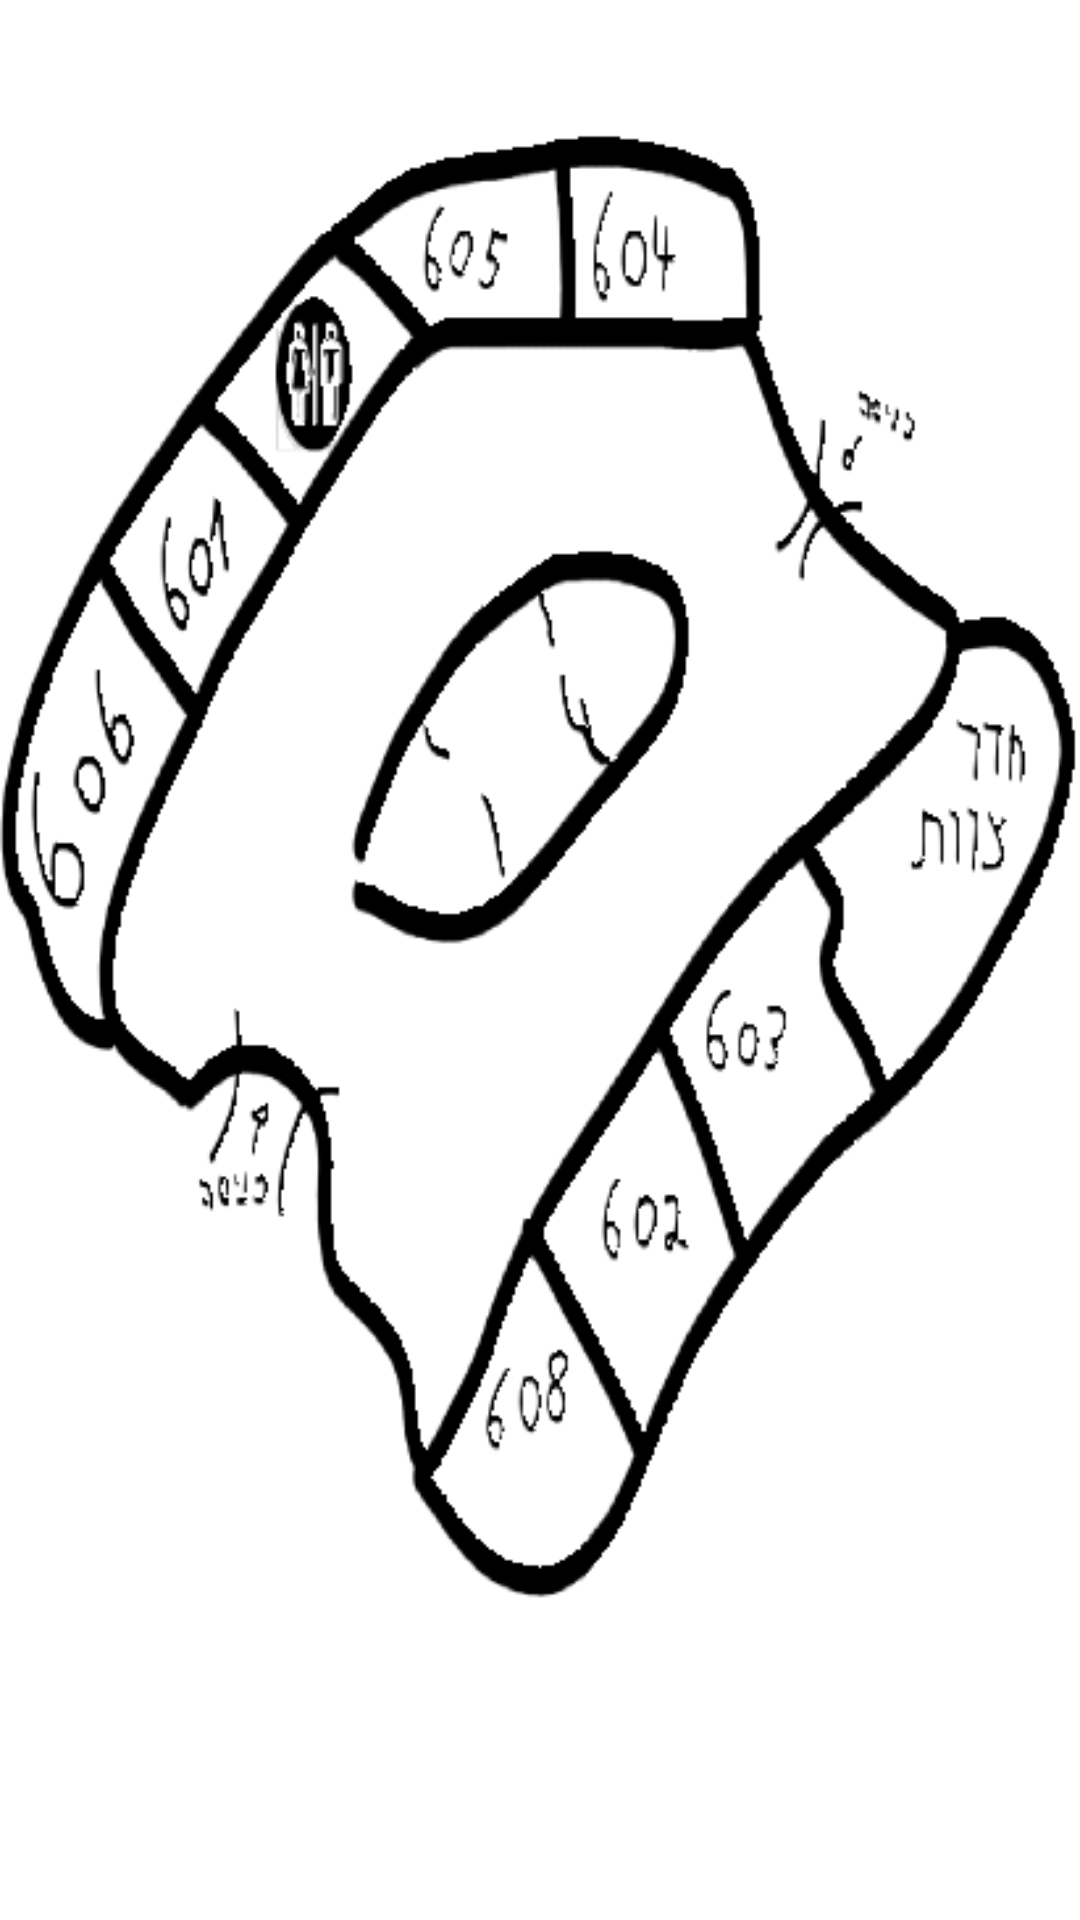

Android layout source for this screen:
<!-- AndroidManifest.xml: application theme Theme.MySQLiteProject -->
<!-- res/layout/activity_yud_bat_map.xml -->
<?xml version="1.0" encoding="utf-8"?>
<androidx.constraintlayout.widget.ConstraintLayout xmlns:android="http://schemas.android.com/apk/res/android"
    xmlns:app="http://schemas.android.com/apk/res-auto"
    xmlns:tools="http://schemas.android.com/tools"
    android:layout_width="match_parent"
    android:layout_height="match_parent"
    android:background="@drawable/yudbatmap"
    tools:context=".YudBatMapActivity">

    <Button
        android:id="@+id/btn_room_602"
        android:layout_width="59dp"
        android:layout_height="80dp"
        android:text="btn_room_602"
       android:alpha="0"
        app:layout_constraintBottom_toBottomOf="parent"
        app:layout_constraintEnd_toEndOf="parent"
        app:layout_constraintHorizontal_bias="0.616"
        app:layout_constraintStart_toStartOf="parent"
        app:layout_constraintTop_toTopOf="parent"
        app:layout_constraintVertical_bias="0.662" />

    <Button
        android:id="@+id/btn_room_603"
        android:layout_width="65dp"
        android:layout_height="87dp"
        android:text="btn_room_603"
       android:alpha="0"
        app:layout_constraintBottom_toBottomOf="parent"
        app:layout_constraintEnd_toEndOf="parent"
        app:layout_constraintHorizontal_bias="0.742"
        app:layout_constraintStart_toStartOf="parent"
        app:layout_constraintTop_toTopOf="parent"
        app:layout_constraintVertical_bias="0.534" />

    <Button
        android:id="@+id/btn_staff_room"
        android:layout_width="73dp"
        android:layout_height="121dp"
        android:text="btn_staff_room"
       android:alpha="0"
        app:layout_constraintBottom_toBottomOf="parent"
        app:layout_constraintEnd_toEndOf="parent"
        app:layout_constraintHorizontal_bias="0.952"
        app:layout_constraintStart_toStartOf="parent"
        app:layout_constraintTop_toTopOf="parent"
        app:layout_constraintVertical_bias="0.409" />

    <Button
        android:id="@+id/btn_room_606"
        android:layout_width="72dp"
        android:layout_height="123dp"
        android:text="btn_room_606"
       android:alpha="0"
        app:layout_constraintBottom_toBottomOf="parent"
        app:layout_constraintEnd_toEndOf="parent"
        app:layout_constraintHorizontal_bias="0.0"
        app:layout_constraintStart_toStartOf="parent"
        app:layout_constraintTop_toTopOf="parent"
        app:layout_constraintVertical_bias="0.407" />

    <Button
        android:id="@+id/btn_room_601"
        android:layout_width="88dp"
        android:layout_height="79dp"
        android:text="btn_room_601"
       android:alpha="0"
        app:layout_constraintBottom_toBottomOf="parent"
        app:layout_constraintEnd_toEndOf="parent"
        app:layout_constraintHorizontal_bias="0.086"
        app:layout_constraintStart_toStartOf="parent"
        app:layout_constraintTop_toTopOf="parent"
        app:layout_constraintVertical_bias="0.257" />

    <Button
        android:id="@+id/btn_room_605"
        android:layout_width="94dp"
        android:layout_height="77dp"
        android:text="btn_room_605"
       android:alpha="0"
        app:layout_constraintBottom_toBottomOf="parent"
        app:layout_constraintEnd_toEndOf="parent"
        app:layout_constraintHorizontal_bias="0.388"
        app:layout_constraintStart_toStartOf="parent"
        app:layout_constraintTop_toTopOf="parent"
        app:layout_constraintVertical_bias="0.079" />

    <Button
        android:id="@+id/btn_room_604"
        android:layout_width="92dp"
        android:layout_height="78dp"
        android:text="btn_room_604"
       android:alpha="0"
        app:layout_constraintBottom_toBottomOf="parent"
        app:layout_constraintEnd_toEndOf="parent"
        app:layout_constraintHorizontal_bias="0.705"
        app:layout_constraintStart_toStartOf="parent"
        app:layout_constraintTop_toTopOf="parent"
        app:layout_constraintVertical_bias="0.079" />

    <Button
        android:id="@+id/btn_room_608"
        android:layout_width="65dp"
        android:layout_height="76dp"
        android:text="btn_room_608"
       android:alpha="0"
        app:layout_constraintBottom_toBottomOf="parent"
        app:layout_constraintEnd_toEndOf="parent"
        app:layout_constraintHorizontal_bias="0.498"
        app:layout_constraintStart_toStartOf="parent"
        app:layout_constraintTop_toTopOf="parent"
        app:layout_constraintVertical_bias="0.783" />


</androidx.constraintlayout.widget.ConstraintLayout>
<!-- resources referenced by this layout -->
<resources>
  <!-- drawable yudbatmap: png bitmap (drawable, 36743 bytes) -->
  <style name="Theme.MySQLiteProject" parent="Theme.MaterialComponents.DayNight.NoActionBar">
          
          <item name="colorPrimary">@color/purple_500</item>
          <item name="colorPrimaryVariant">@color/purple_700</item>
          <item name="colorOnPrimary">@color/white</item>
          
          <item name="colorSecondary">@color/teal_200</item>
          <item name="colorSecondaryVariant">@color/teal_700</item>
          <item name="colorOnSecondary">@color/black</item>
          
          <item name="android:statusBarColor">?attr/colorPrimaryVariant</item>
          
      </style>
  <!-- not gathered from this repository: default colours our renderer supplied (Android Studio template values) -->
  <color name="purple_500">#FF6200EE</color>
  <color name="purple_700">#FF3700B3</color>
  <color name="teal_200">#FF03DAC5</color>
  <color name="teal_700">#FF018786</color>
  <color name="black">#FF000000</color>
  <color name="white">#FFFFFFFF</color>
</resources>
